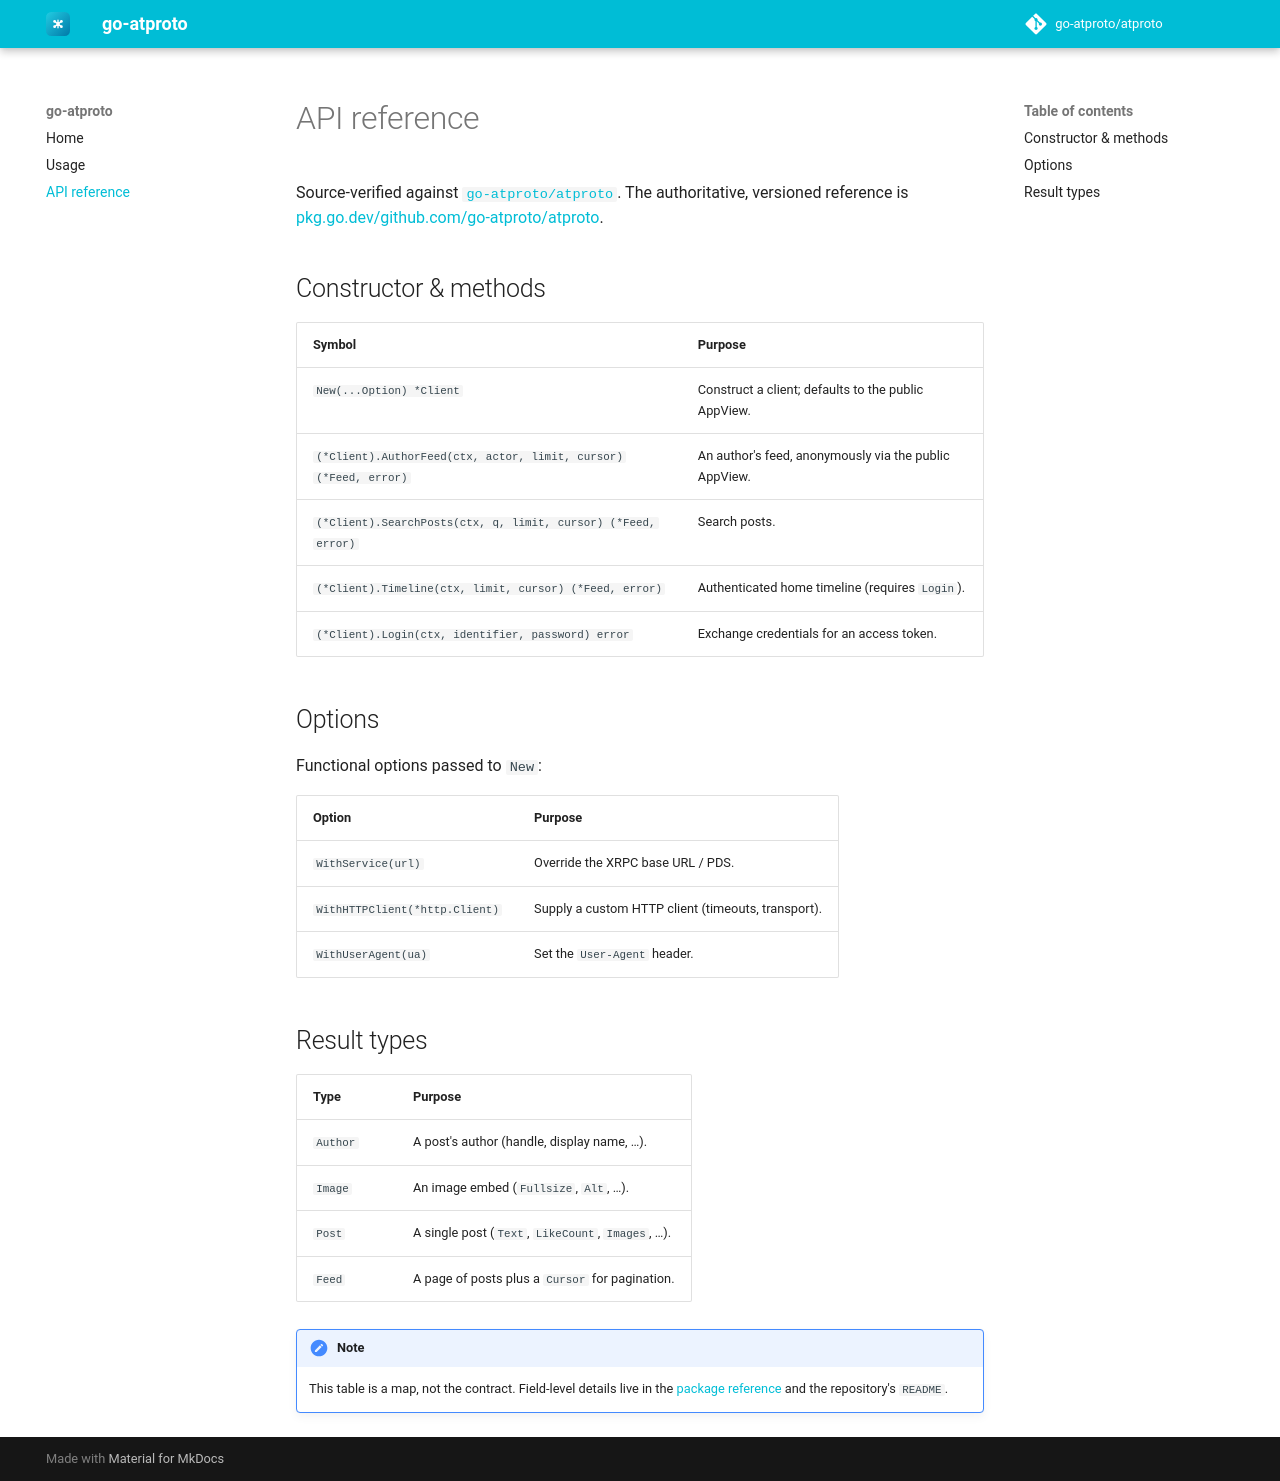

repository: go-atproto/docs · page: 0.1/api/index.html · generator: mkdocs

# API reference

Source-verified against [`go-atproto/atproto`](https://github.com/go-atproto/atproto). The
authoritative, versioned reference is
[pkg.go.dev/github.com/go-atproto/atproto](https://pkg.go.dev/github.com/go-atproto/atproto).

## Constructor & methods

| Symbol | Purpose |
|---|---|
| `New(...Option) *Client` | Construct a client; defaults to the public AppView. |
| `(*Client).AuthorFeed(ctx, actor, limit, cursor) (*Feed, error)` | An author's feed, anonymously via the public AppView. |
| `(*Client).SearchPosts(ctx, q, limit, cursor) (*Feed, error)` | Search posts. |
| `(*Client).Timeline(ctx, limit, cursor) (*Feed, error)` | Authenticated home timeline (requires `Login`). |
| `(*Client).Login(ctx, identifier, password) error` | Exchange credentials for an access token. |

## Options

Functional options passed to `New`:

| Option | Purpose |
|---|---|
| `WithService(url)` | Override the XRPC base URL / PDS. |
| `WithHTTPClient(*http.Client)` | Supply a custom HTTP client (timeouts, transport). |
| `WithUserAgent(ua)` | Set the `User-Agent` header. |

## Result types

| Type | Purpose |
|---|---|
| `Author` | A post's author (handle, display name, …). |
| `Image` | An image embed (`Fullsize`, `Alt`, …). |
| `Post` | A single post (`Text`, `LikeCount`, `Images`, …). |
| `Feed` | A page of posts plus a `Cursor` for pagination. |

!!! note
    This table is a map, not the contract. Field-level details live in the
    [package reference](https://pkg.go.dev/github.com/go-atproto/atproto) and the
    repository's `README`.
